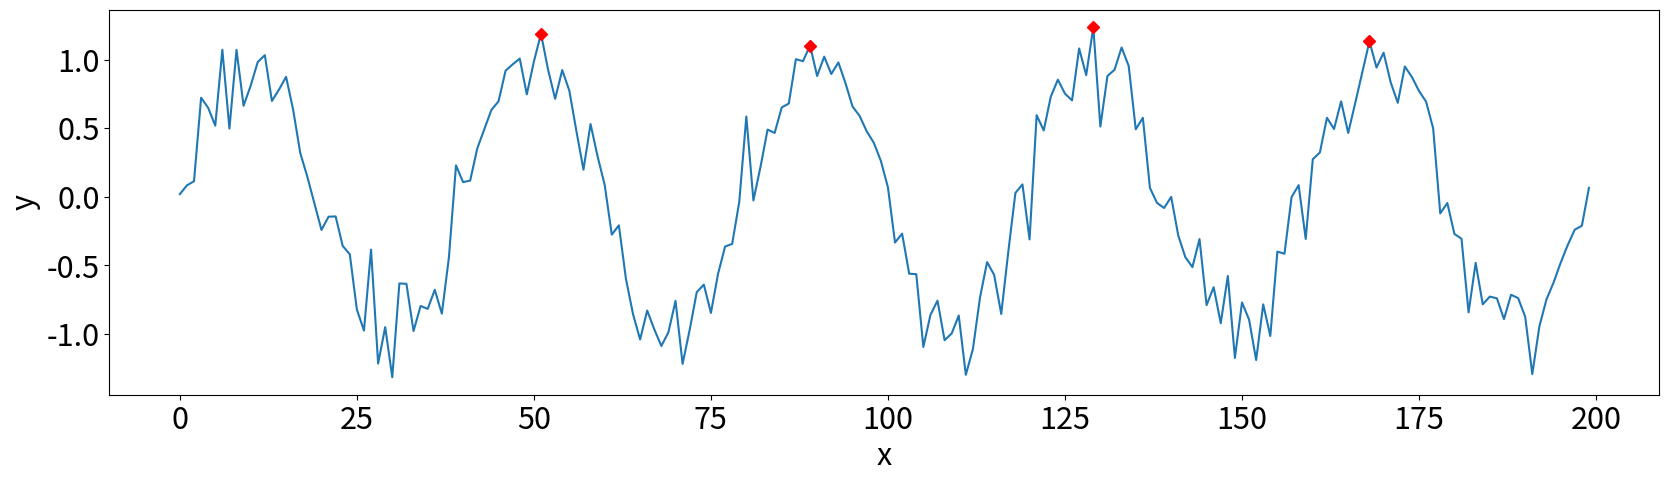

Reproduce this figure in Python.

# %autoreload 2
# %matplotlib inline

import numpy as np
import matplotlib.pyplot as plt

# Plot settings
plt.rcParams['figure.figsize'] = (20, 5) # set default size of plots
plt.rcParams['image.interpolation'] = 'nearest'
plt.rcParams.update({'font.size': 22})


def detect_peaks(x, num_train, num_guard, rate_fa, custom_threshold_factor=None):
    """
    Detect peaks with CFAR algorithm.

    num_train: Number of training cells.
    num_guard: Number of guard cells.
    rate_fa: False alarm rate.
    """
    num_cells = x.size
    num_train_half = round(num_train / 2)
    num_guard_half = round(num_guard / 2)
    num_side = num_train_half + num_guard_half

    alpha = num_train * (rate_fa ** (-1 / num_train) - 1)  # threshold factor

    print('num train ', num_train, ' rate_fa ', rate_fa, ' alpha ', alpha)
    if custom_threshold_factor:
        alpha = custom_threshold_factor
    peak_idx = []
    for i in range(num_side, num_cells - num_side):

        if i != i - num_side + np.argmax(x[i - num_side:i + num_side + 1]):
            continue

        sum1 = np.sum(x[i - num_side:i + num_side + 1])
        sum2 = np.sum(x[i - num_guard_half:i + num_guard_half + 1])
        p_noise = (sum1 - sum2) / num_train
        threshold = alpha * p_noise

        if x[i] > threshold:
            peak_idx.append(i)

    peak_idx = np.array(peak_idx, dtype=int)

    return peak_idx


y = np.sin(2 * np.pi * 5 * np.linspace(0, 1, 200)) + np.random.randn(200) / 5
x = np.arange(y.size)

# Detect peaks
peak_idx = detect_peaks(y, num_train=10, num_guard=3, rate_fa=0.3, custom_threshold_factor=1.3)
print("peak_idx =", peak_idx)
plt.figure()
plt.plot(x, y)
plt.plot(x[peak_idx], y[peak_idx], 'rD')
plt.xlabel('x')
plt.ylabel('y')
plt.show()